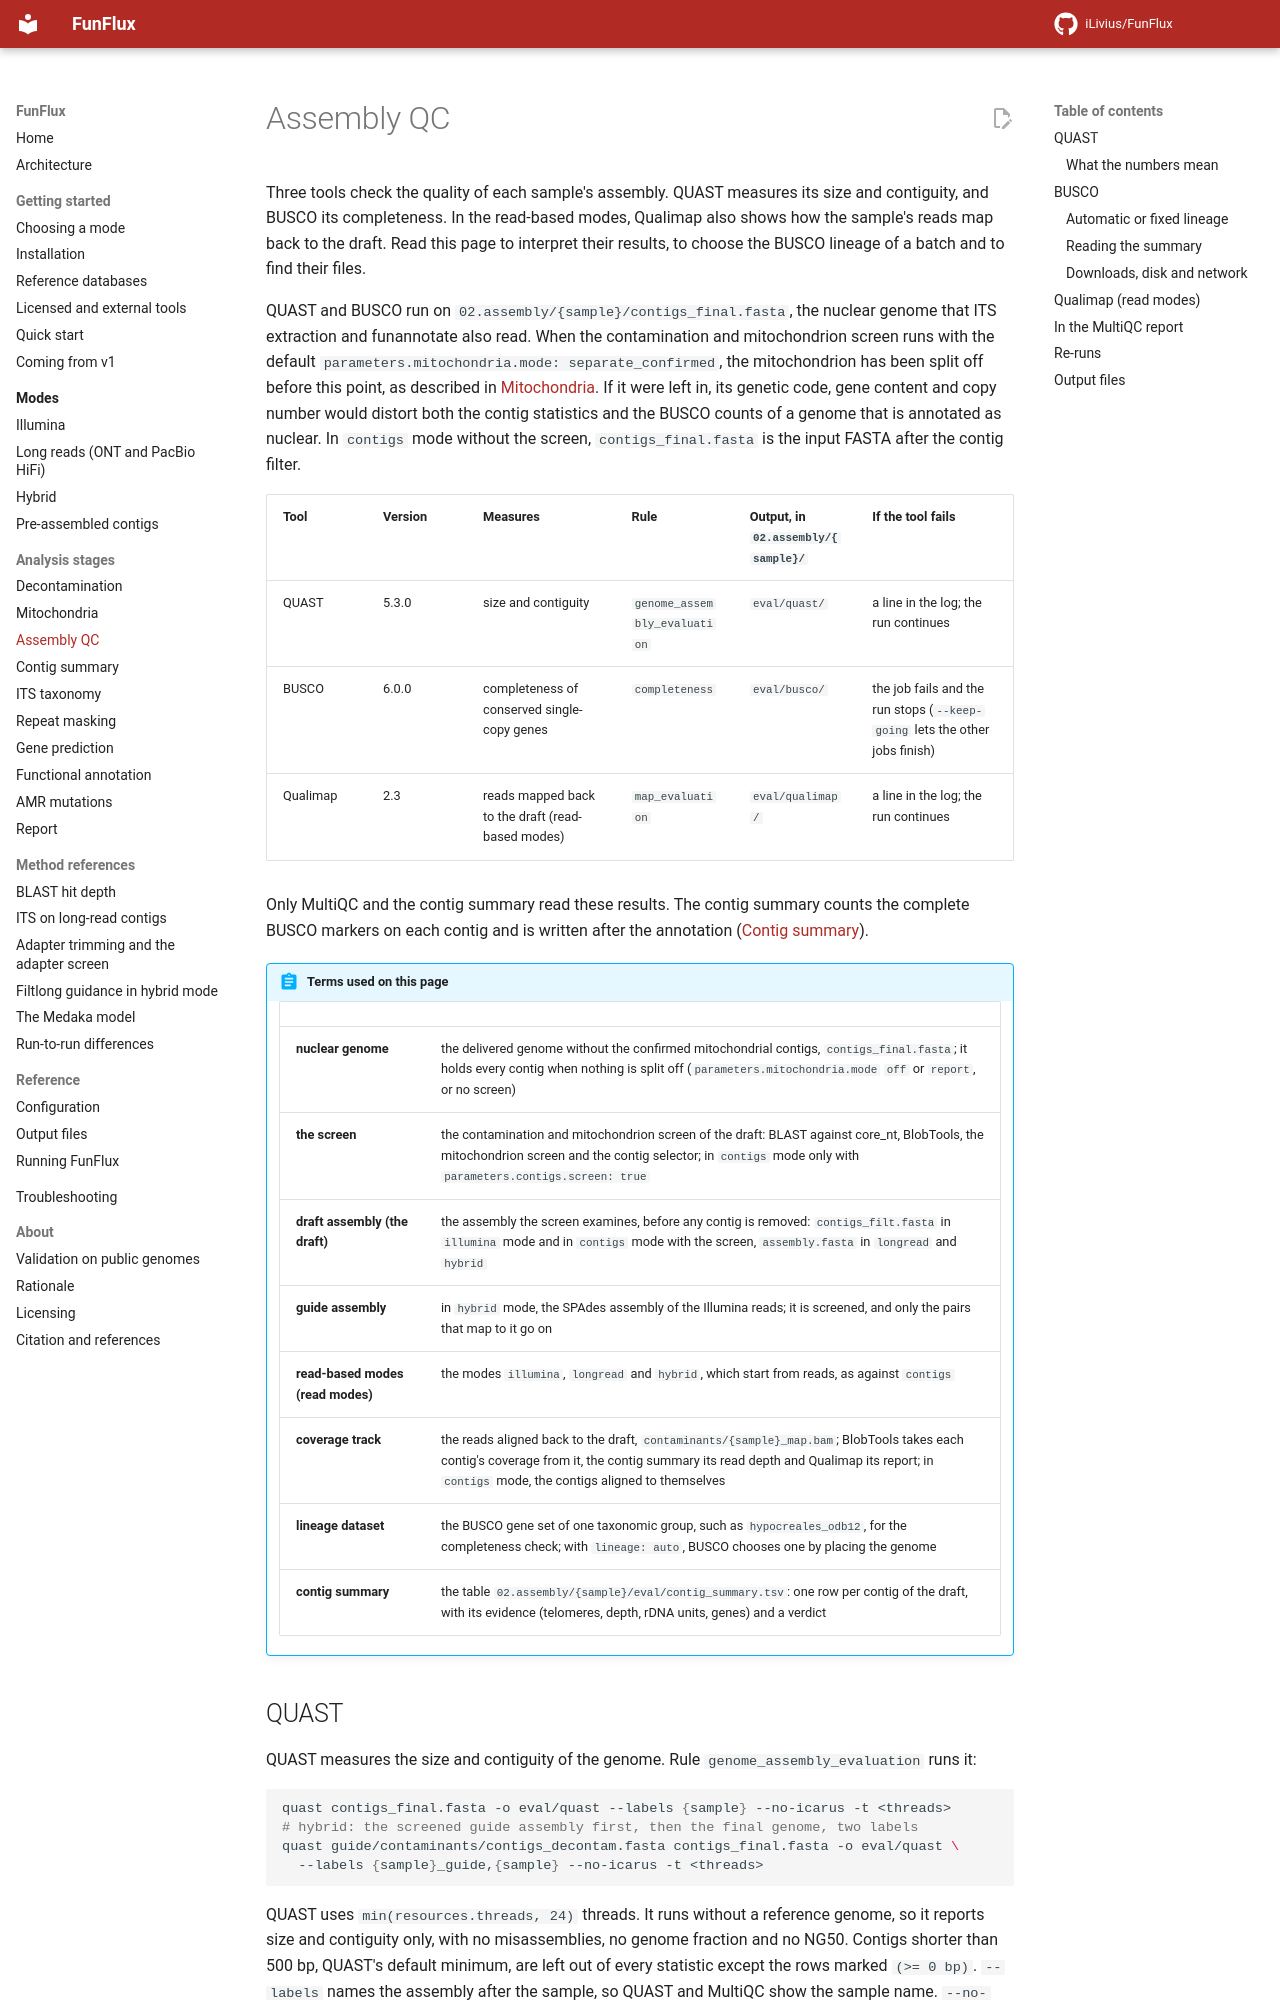

repository: iLivius/FunFlux · page: analysis/assembly-qc/index.html · generator: mkdocs

# Assembly QC

Three tools check the quality of each sample's assembly. QUAST measures its size and contiguity,
and BUSCO its completeness. In the read-based modes, Qualimap also shows how the sample's reads map
back to the draft. Read this page to interpret their results, to choose the BUSCO lineage of a
batch and to find their files.

QUAST and BUSCO run on `02.assembly/{sample}/contigs_final.fasta`, the nuclear genome that ITS
extraction and funannotate also read. When the contamination and mitochondrion screen runs with
the default `parameters.mitochondria.mode: separate_confirmed`, the mitochondrion has been split
off before this point, as described in [Mitochondria](mitochondria.md). If it were left in, its
genetic code, gene content and copy number would distort both the contig statistics and the BUSCO
counts of a genome that is annotated as nuclear. In `contigs` mode without the screen,
`contigs_final.fasta` is the input FASTA after the contig filter.

| Tool | Version | Measures | Rule | Output, in `02.assembly/{sample}/` | If the tool fails |
|---|---|---|---|---|---|
| QUAST | 5.3.0 | size and contiguity | `genome_assembly_evaluation` | `eval/quast/` | a line in the log; the run continues |
| BUSCO | 6.0.0 | completeness of conserved single-copy genes | `completeness` | `eval/busco/` | the job fails and the run stops (`--keep-going` lets the other jobs finish) |
| Qualimap | 2.3 | reads mapped back to the draft (read-based modes) | `map_evaluation` | `eval/qualimap/` | a line in the log; the run continues |

Only MultiQC and the contig summary read these results. The contig summary counts the complete
BUSCO markers on each contig and is written after the annotation
([Contig summary](contig-summary.md)).

!!! abstract "Terms used on this page"

    | | |
    |---|---|
    | **nuclear genome** | the delivered genome without the confirmed mitochondrial contigs, `contigs_final.fasta`; it holds every contig when nothing is split off (`parameters.mitochondria.mode` `off` or `report`, or no screen) |
    | **the screen** | the contamination and mitochondrion screen of the draft: BLAST against core_nt, BlobTools, the mitochondrion screen and the contig selector; in `contigs` mode only with `parameters.contigs.screen: true` |
    | **draft assembly (the draft)** | the assembly the screen examines, before any contig is removed: `contigs_filt.fasta` in `illumina` mode and in `contigs` mode with the screen, `assembly.fasta` in `longread` and `hybrid` |
    | **guide assembly** | in `hybrid` mode, the SPAdes assembly of the Illumina reads; it is screened, and only the pairs that map to it go on |
    | **read-based modes (read modes)** | the modes `illumina`, `longread` and `hybrid`, which start from reads, as against `contigs` |
    | **coverage track** | the reads aligned back to the draft, `contaminants/{sample}_map.bam`; BlobTools takes each contig's coverage from it, the contig summary its read depth and Qualimap its report; in `contigs` mode, the contigs aligned to themselves |
    | **lineage dataset** | the BUSCO gene set of one taxonomic group, such as `hypocreales_odb12`, for the completeness check; with `lineage: auto`, BUSCO chooses one by placing the genome |
    | **contig summary** | the table `02.assembly/{sample}/eval/contig_summary.tsv`: one row per contig of the draft, with its evidence (telomeres, depth, rDNA units, genes) and a verdict |
